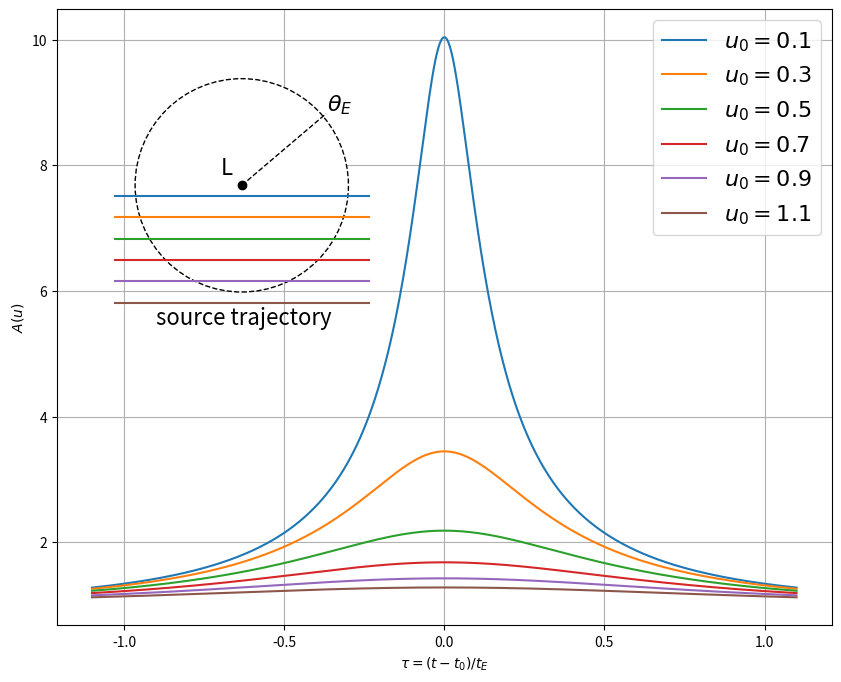

This figure's Python source:
import numpy as np
import matplotlib.pyplot as plt


tau = np.linspace(-1.1, 1.1, 1000)

u0 = np.array([0.1, 0.3, 0.5, 0.7, 0.9, 1.1])
colors = [
    "C0",
]

fig, ax = plt.subplots(figsize=(10, 8))

for i, u0_ in enumerate(u0):
    u = np.sqrt(u0_ ** 2 + tau ** 2)
    A = (u ** 2 + 2) / (u * np.sqrt(u ** 2 + 4))
    color = "C" + str(i)
    ax.plot(tau, A, color, label=r"$u_0=" + str(u0_) + "$")

# Inset plot
a = plt.axes([0.15, 0.5, 0.32, 0.32])
# a.grid(True)
a.set_xlim(-1.2, 1.2)
a.set_ylim(-1.2, 1.2)
circle = plt.Circle(
    (0, 0), 1.0, facecolor="white", edgecolor="k", linestyle="dashed", lw=1
)
a.add_artist(circle)
circle2 = plt.Circle((0, 0), 0.03, facecolor="black")
a.add_artist(circle2)
a.set_aspect(1)
x_ = np.linspace(0, 0.79)
a.plot(x_, 0.85 * x_, "k--", lw=1)
a.scatter([0.0], [0.0], marker="o", color="black")

plt.text(-0.8, -1.3, r"source trajectory", fontsize=16)
plt.text(0.8, 0.7, r"$\theta_E$", fontsize=16)
plt.text(-0.2, 0.1, r"L", fontsize=16)
plt.axis("off")

for i, u0_ in enumerate(u0):
    u = np.sqrt(u0_ ** 2 + tau ** 2)
    A = (u ** 2 + 2) / (u * np.sqrt(u ** 2 + 4))
    color = "C" + str(i)
    a.axhline(-u0_, color=color)

ax.grid(True)
ax.set_xlabel(r"$\tau=(t-t_0)/t_E$")
ax.set_ylabel(r"$A(u)$")
ax.set_xticks([-1.0, -0.5, 0.0, 0.5, 1.0])
ax.legend(prop={"size": 16})

# Save to disk
fig.savefig("paczynski_curve.pdf", bbox_inches="tight")
